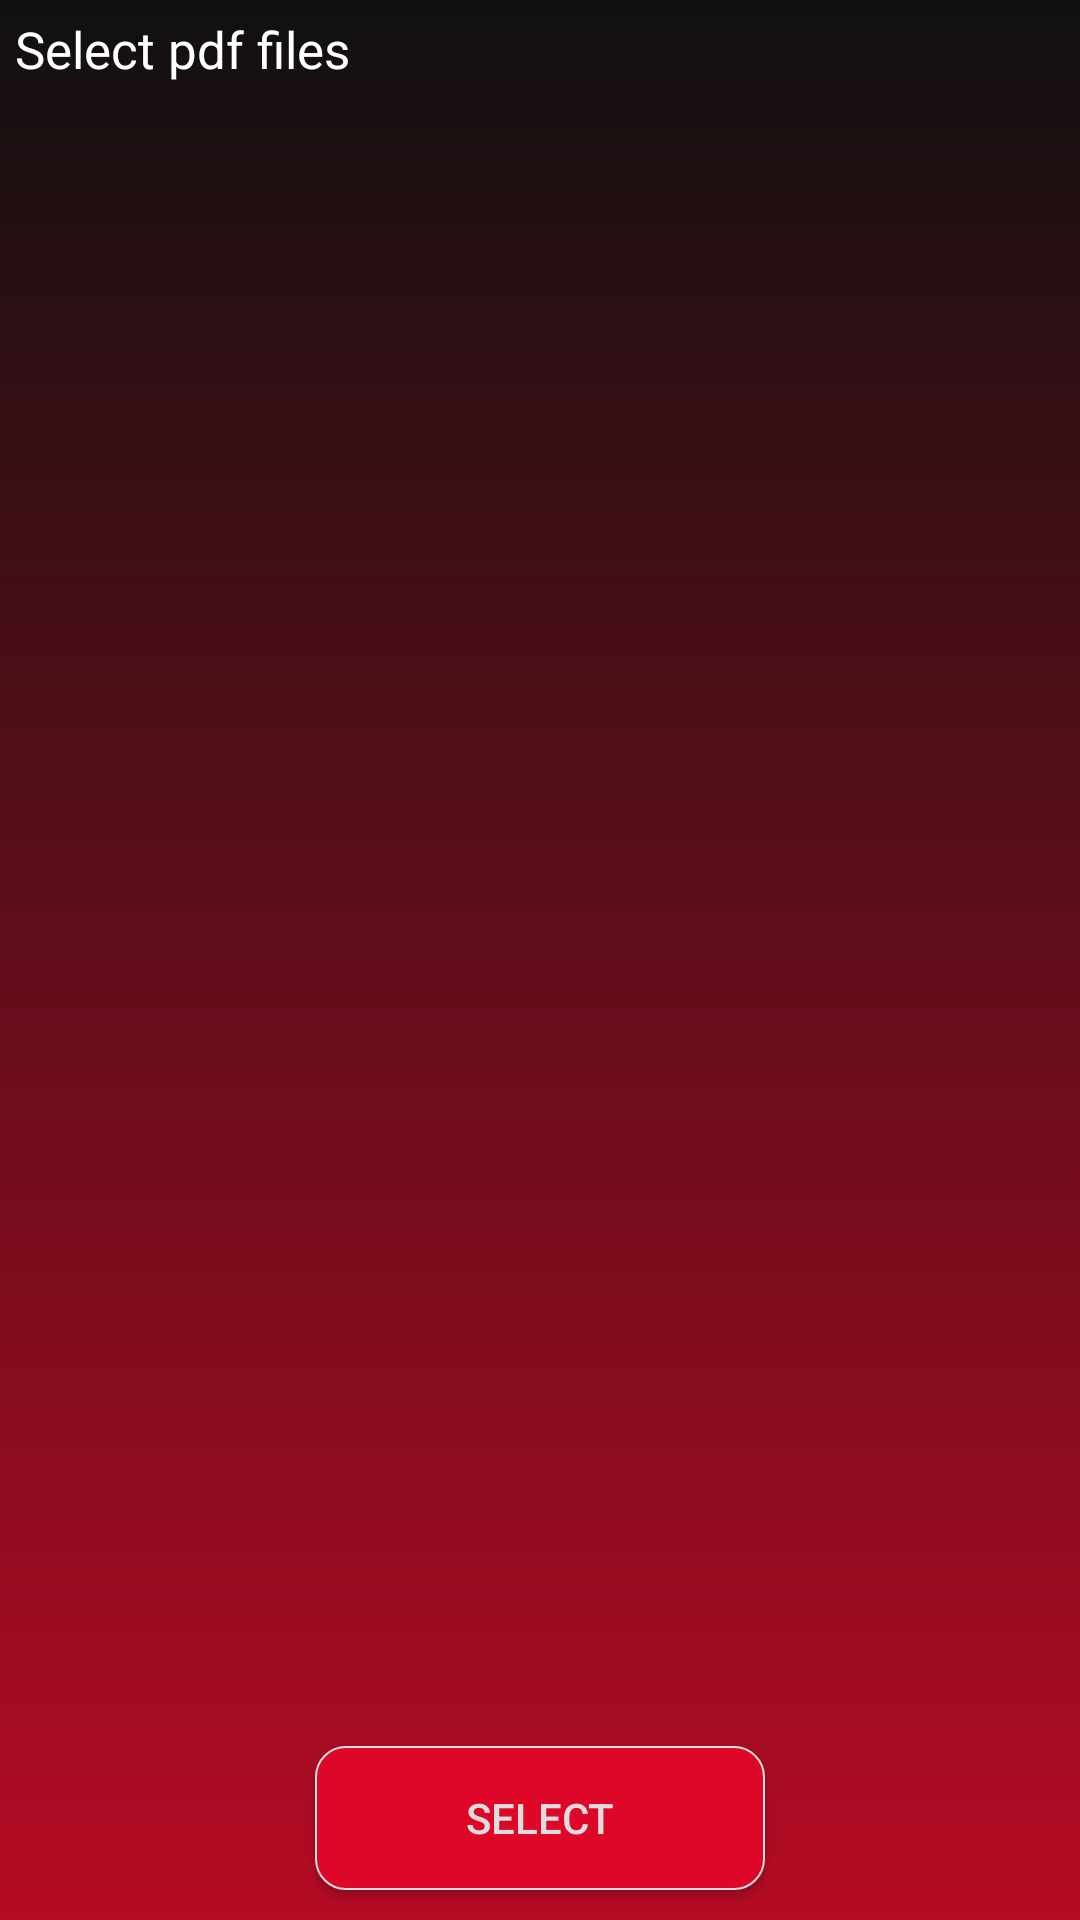

Produce the Android XML layout that renders to this screen, including the resource entries it uses.
<!-- AndroidManifest.xml: application theme AppTheme -->
<!-- res/layout/activity_opeining_p_d_f__files.xml -->
<?xml version="1.0" encoding="utf-8"?>
<LinearLayout xmlns:android="http://schemas.android.com/apk/res/android"
    xmlns:app="http://schemas.android.com/apk/res-auto"
    xmlns:tools="http://schemas.android.com/tools"
    android:layout_width="match_parent"
    android:layout_height="match_parent"
    android:background="@drawable/app_background"
    android:orientation="vertical"
    tools:context=".OpeiningPDF_FilesActivity">


    <TextView
        android:layout_width="match_parent"
        android:layout_height="wrap_content"
        android:layout_gravity="center"
        android:layout_margin="5dp"
        android:text="Select pdf files"
        android:textColor="#fff"
        android:textSize="17dp">

    </TextView>

    <androidx.recyclerview.widget.RecyclerView
        android:id="@+id/openedPDF_File_RecycleView"
        android:layout_width="match_parent"
        android:layout_height="0dp"
        android:layout_gravity="center"
        android:layout_weight="1"
        android:padding="5dp" />

    <Button
        android:id="@+id/selectPDFBtn"
        android:layout_width="150dp"
        android:layout_height="wrap_content"
        android:layout_gravity="center"
        android:layout_margin="10dp"
        android:background="@drawable/rounded_changed_background_for_main_btn"
        android:text="select"
        android:textColor="#DBDDDF"></Button>

</LinearLayout>
<!-- resources referenced by this layout -->
<resources>
  <!-- drawable app_background (drawable) -->
  <?xml version="1.0" encoding="utf-8"?>
  <shape xmlns:android="http://schemas.android.com/apk/res/android"
      >
  
      <gradient android:startColor="#101010"
          android:angle="270"
          android:endColor="#B50B24">
      </gradient>
  
  </shape>
  <!-- drawable rounded_changed_background_for_main_btn (drawable) -->
  <?xml version="1.0" encoding="utf-8"?>
  <selector xmlns:android="http://schemas.android.com/apk/res/android">
      <item android:state_pressed="true">
          <shape android:shape="rectangle">
  
              <corners android:radius="10dp"></corners>
              <solid android:color="#800719"></solid>
              <stroke android:width="0.5dp" android:color="#0A121B"></stroke>
          </shape>
  
      </item>
  
      <item android:state_enabled="true">
          <shape android:shape="rectangle">
  
              <corners android:radius="10dp"></corners>
              <solid android:color="#DF0727"></solid>
              <stroke android:width="0.5dp" android:color="#DEDEDF"></stroke>
          </shape>
  
      </item>
  
  </selector>
  <style name="AppTheme" parent="Theme.AppCompat.Light.DarkActionBar">
          
          <item name="colorPrimary">@color/colorPrimary</item>
          <item name="colorPrimaryDark">@color/colorPrimaryDark</item>
          <item name="colorAccent">@color/colorAccent</item>
      </style>
  <color name="colorPrimary">#E91E63</color>
  <color name="colorPrimaryDark">#B3184D</color>
  <color name="colorAccent">#03221F</color>
</resources>
